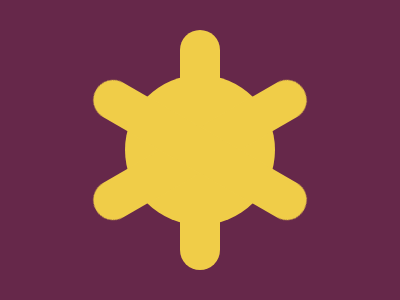

Here is a drawing made with CSS. Write the source that renders it.

<!DOCTYPE html>
<html lang="en">

<head>
  <meta charset="UTF-8">
  <meta name="viewport" content="width=device-width, initial-scale=1.0">
  <title>Document</title>
  <style>
    body {
  width: 400px;
  height: 300px;
  background: #66284A;
  }

.ball {
  border-radius: 50%;
  width: 150px;
  height: 150px;
  top: 75px;
  left: 125px;
}

div {
  width: 40px;
  height: 240px;
  border-radius: 40px;
  background: #F0CD48;
  position: fixed;
  top: 30px;
  left: 180px;
}

.sec {
  transform: rotate(60deg);
}

.thi {
  transform: rotate(120deg);
}
  </style>
</head>

<body>
  <div class="ball"></div>
  <div></div>
  <div class="sec"></div>
  <div class="thi"></div>
</body>

</html>